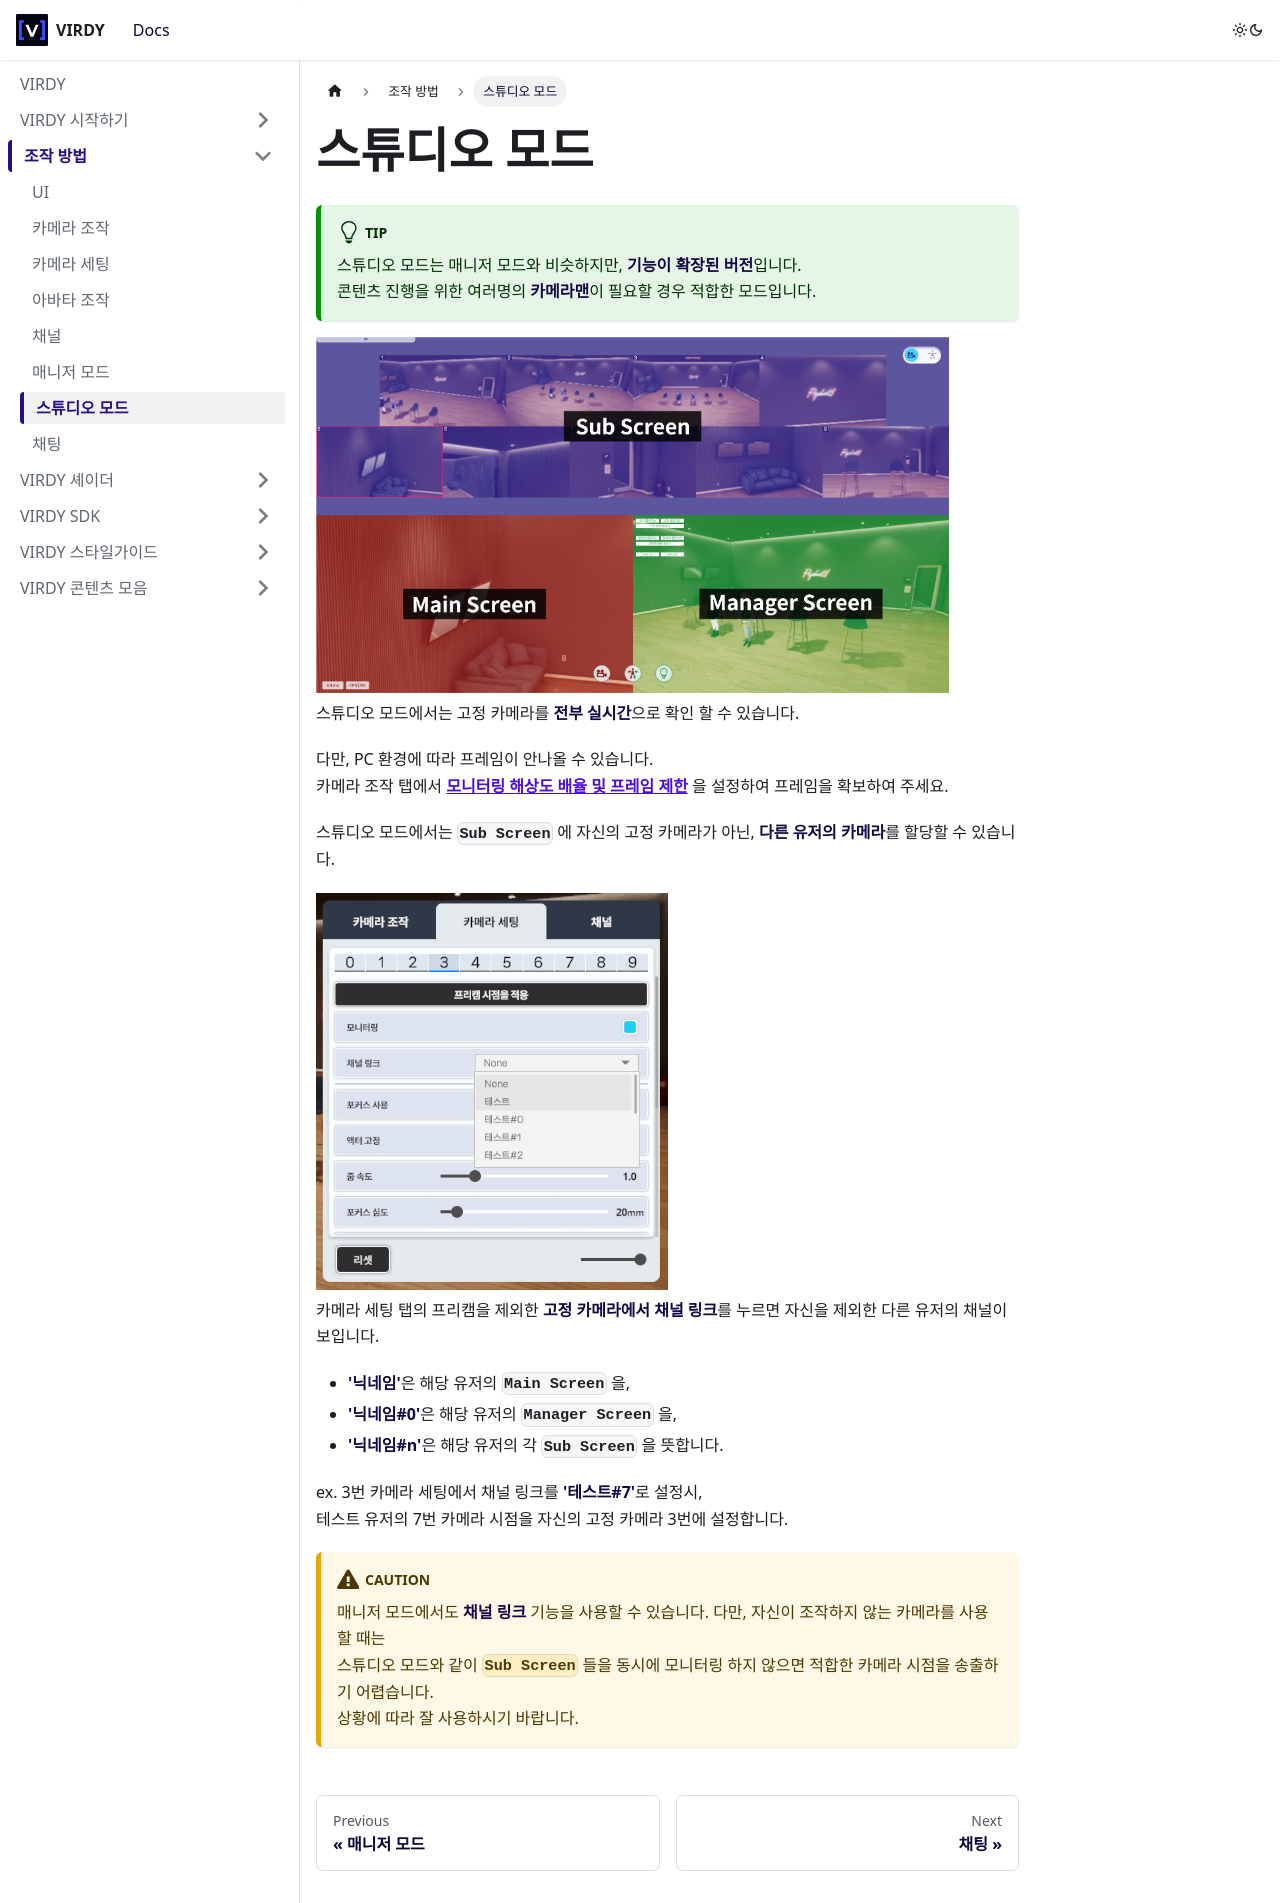

repository: PARABLE-Ent/VIRDY-Docs · page: docs/virdy-docs-control/studio-mode/index.html · generator: docusaurus

---
description: '스튜디오 모드 설명'
sidebar_label: "스튜디오 모드"
sidebar_position: 7
---

# 스튜디오 모드

:::tip

스튜디오 모드는 매니저 모드와 비슷하지만, <span class="highlight_text">**기능이 확장된 버전**</span>입니다. <br/>
콘텐츠 진행을 위한 여러명의 <span class="highlight_text">**카메라맨**</span>이 필요할 경우 적합한 모드입니다.

:::

<img src="/VIRDY-Docs/img/Page_Control/Control_13.png" alt="Control" width="90%;"/> <br/>

스튜디오 모드에서는 고정 카메라를 <span class="highlight_text">**전부 실시간**</span>으로 확인 할 수 있습니다. <br/>

다만, PC 환경에 따라 프레임이 안나올 수 있습니다. <br/>
카메라 조작 탭에서 [<span class="custom-link">**모니터링 해상도 배율 및 프레임 제한**</span>](../virdy-docs-control/cam-control#모니터링-해상도-배율-및-프레임-제한)
을 설정하여 프레임을 확보하여 주세요.

스튜디오 모드에서는 **```Sub Screen```** 에 자신의 고정 카메라가 아닌, <span class="highlight_text">**다른 유저의 카메라**</span>를 할당할 수 있습니다.

<img src="/VIRDY-Docs/img/Page_Control/Control_14.png" alt="Control" width="50%;"/> <br/>

카메라 세팅 탭의 프리캠을 제외한 <span class="highlight_text">**고정 카메라에서 채널 링크**</span>를 누르면 자신을 제외한 다른 유저의 채널이 보입니다.
- <span class="highlight_text">**'닉네임'**</span>은 해당 유저의 **```Main Screen```** 을,
- <span class="highlight_text">**'닉네임#0'**</span>은 해당 유저의 **```Manager Screen```** 을,
- <span class="highlight_text">**'닉네임#n'**</span>은 해당 유저의 각 **```Sub Screen```** 을 뜻합니다.

ex. 3번 카메라 세팅에서 채널 링크를 <span class="highlight_text">**'테스트#7'**</span>로 설정시, <br/>
테스트 유저의 7번 카메라 시점을 자신의 고정 카메라 3번에 설정합니다.

:::caution

매니저 모드에서도 <span class="highlight_text">**채널 링크**</span> 기능을 사용할 수 있습니다.
다만, 자신이 조작하지 않는 카메라를 사용할 때는 <br/> 스튜디오 모드와 같이 **```Sub Screen```** 들을 동시에 모니터링 하지 않으면 적합한 카메라 시점을 송출하기 어렵습니다. <br/>
상황에 따라 잘 사용하시기 바랍니다.

:::
